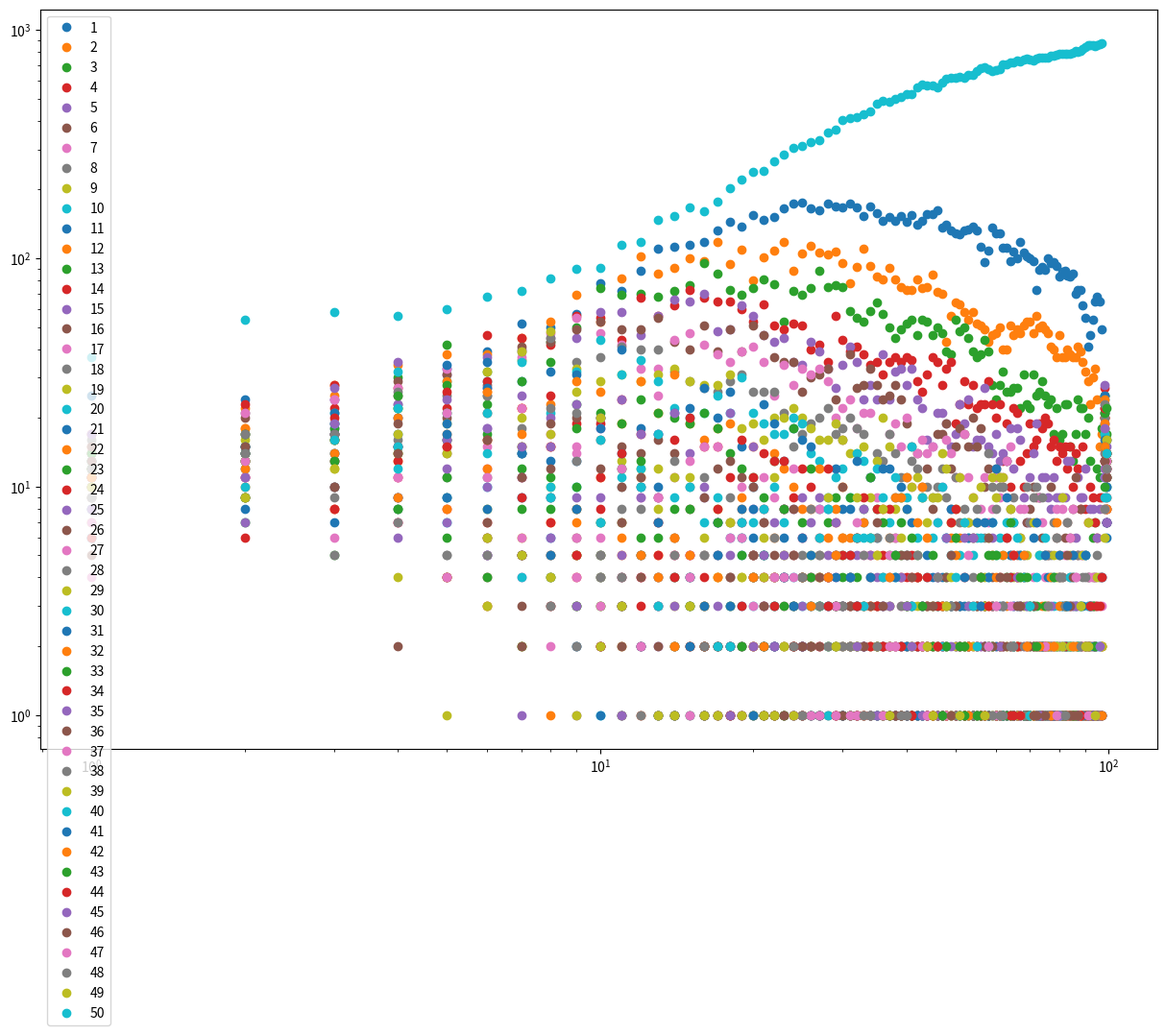

Here is the Python script that generated this plot:
import matplotlib
matplotlib.use('agg')
import matplotlib.pyplot as plt
import numpy as np
import numpy.random as rnd
from itertools import *
import pandas as pd
from collections import defaultdict
from collections import defaultdict

# The frequency here is about specific places, not distances in general. 
# We want to plot, for each frequency f and radius r, the number of people who
# visit at least one place with distance between r and r+2 of their homes exactly
# f times each month. 

# Verify with Paolo

# Should plot the initial locations
# Should plot aggregate distance traveled per cell
# Can plot normalized measure too:
  # Energy in a cell i is
  # sum over all cells s and frequencies f of dist(s,i) * N_v(s,i,f) * Dout^{-1}(s, f)
  # where D_v(s,i,f) is the number of distinct visitors who reside in the sth cell
  # and visit the ith cell. 


alpha = 0.55
h = 100
top = h**alpha
def sample_displacement():
    u = rnd.random()
    return (-((u * (top - 1) - top) / top))**(-1/alpha)


beta = 0.8
h = 17
top2 = h**beta
def sample_delay():
    u = rnd.random()
    return (-((u * (top2 - 1) - top2) / top2))**(-1/beta)


def sample_numhops():
    i = 0
    h = 0
    while h < 24 * 30: 
        i += 1
        h += sample_delay()
    return i

rho = 0.6
gamma = 0.21

def distance(home, pos):
  diff = home - pos
  return np.sqrt(diff.dot(diff)).astype(int)

# use numpy append

def walkers(n):
  # freq_dist_count[i][j] gives the number of people who visit radius j to j+2 with frequency i+1
  freq_dist_count = np.zeros((50,100))
  for i in range(n):
    dist_freq = np.zeros(100).astype(int)
    visits = [1.0]
    S = 1
    home = rnd.uniform(0, 99, 2)
    pos = home
    visited = [pos]
    loc = S
    for _ in range(sample_numhops() + 1):
      dist = distance(home, pos)
      if dist < 100: dist_freq[dist] += 1
      if dist < 101: dist_freq[dist-1] += 1
      if dist < 102: dist_freq[dist-2] += 1
      if rnd.random() < rho * S ** -gamma:
        visits.append(1)
        S += 1
        loc = S
        theta = rnd.rand() * 2 * np.pi
        r = sample_displacement()
        h = np.array([np.cos(theta), np.sin(theta)])
        pos = pos + h * r
        visited.append(pos)
      else:
        va = np.array(visits)
        loc = rnd.choice(S, p=va / va.sum())
        visits[loc] += 1
        pos = visited[loc]
    for k,v in enumerate(dist_freq):
      if v > 50: continue
      freq_dist_count[v - 1][k] += 1
  return freq_dist_count

acc_freq_dists = walkers(1000)

plt.figure(figsize=(15,10))
for f in range(50):
  plt.loglog(range(100), acc_freq_dists[f], 'o')
plt.legend(np.arange(50)+1)
plt.savefig('r_vs_people.png', bbox_inches='tight')
plt.clf()

# plt.figure(figsize=(15,10))
# for f in range(10):
#   plt.plot(np.arange(100) * f**2, acc_freq_dists[f], 'o')
# plt.savefig('r_vs_people.png', bbox_inches='tight')
